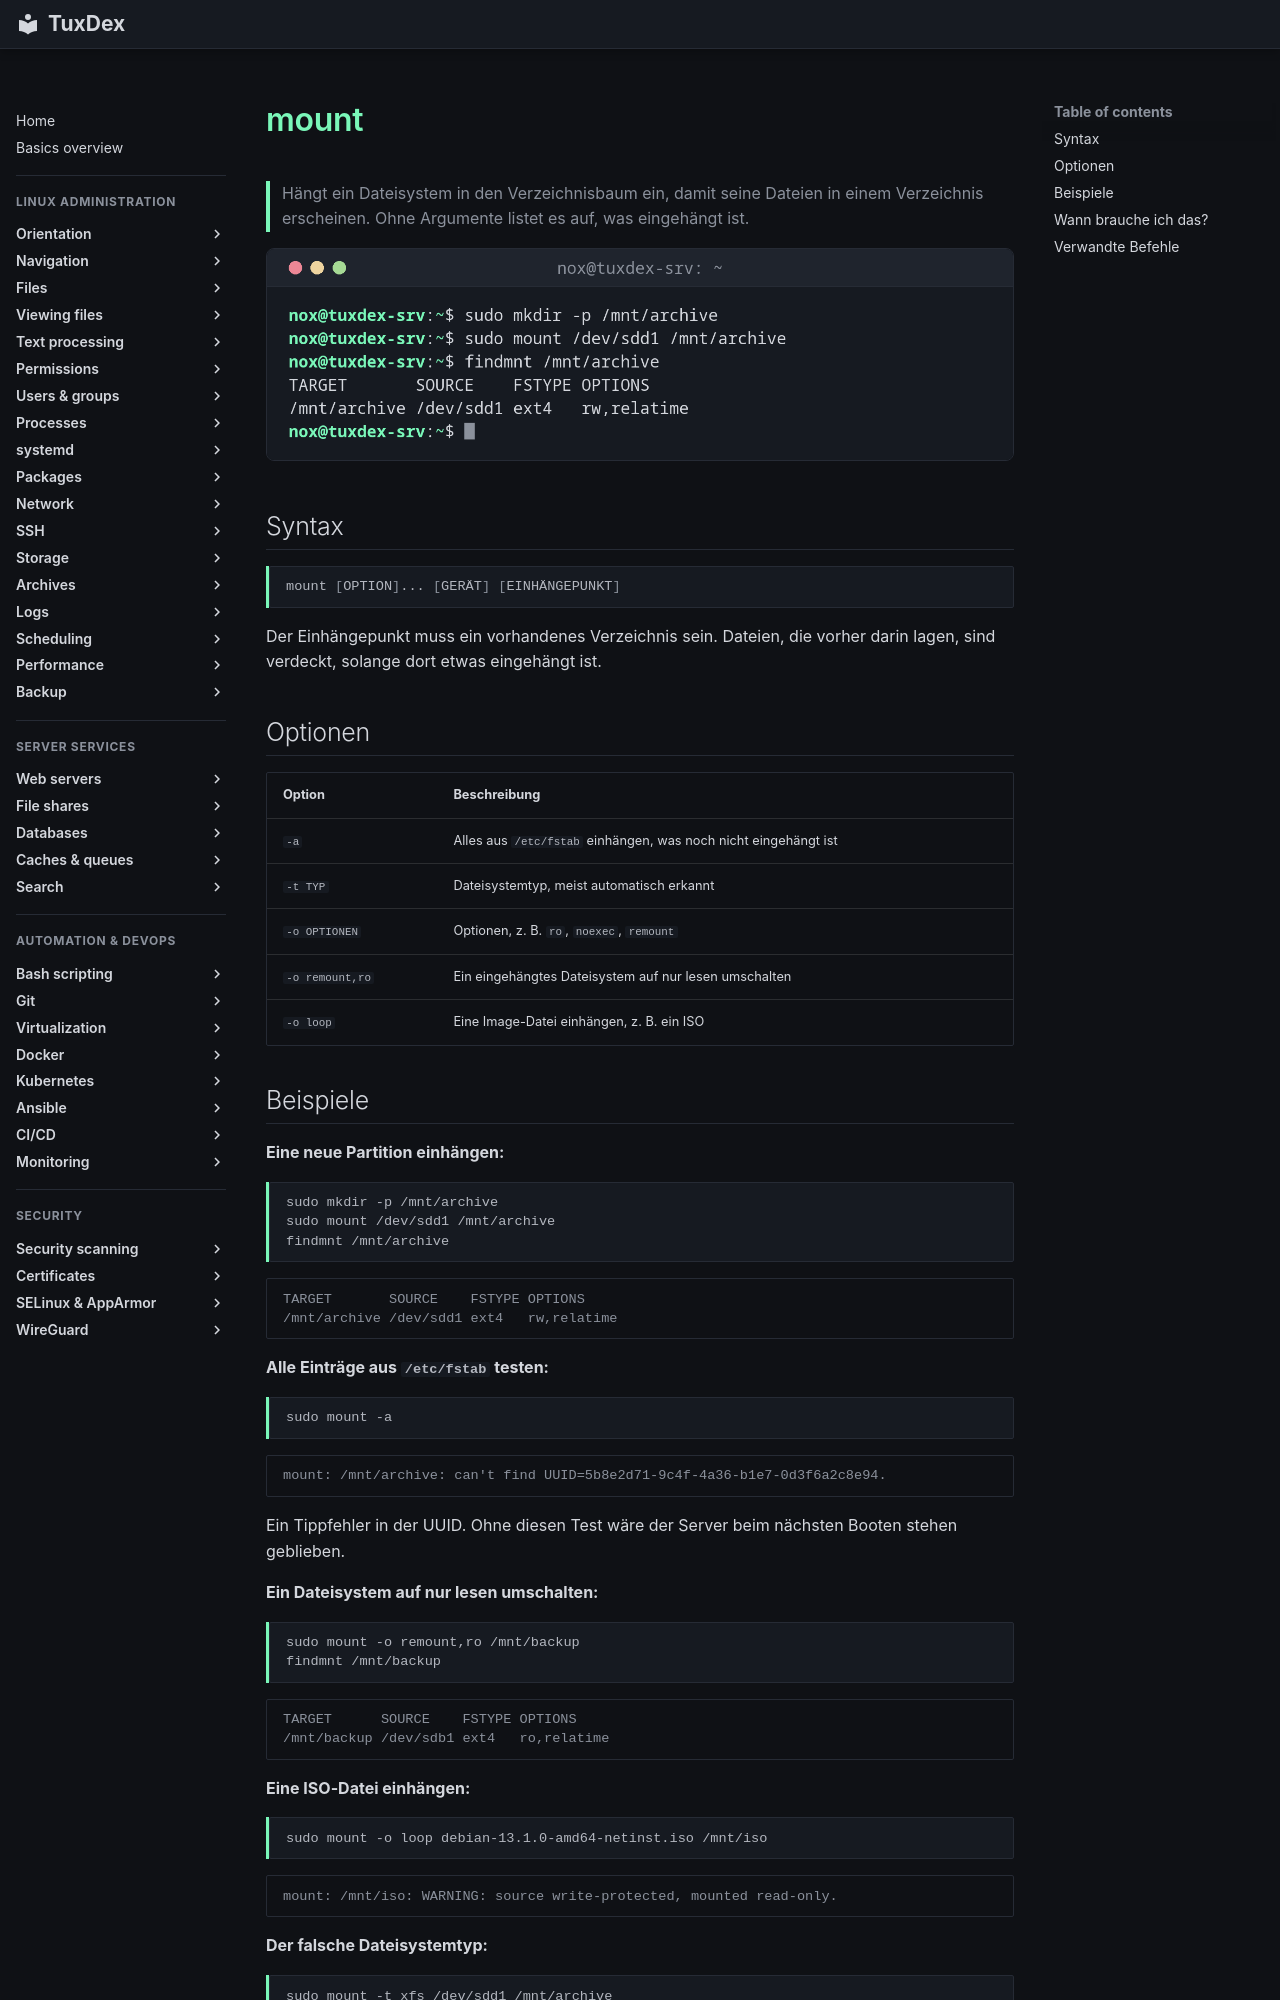

repository: Noxisan/tuxcodex · page: 13-disks-storage/mount.de/index.html · generator: mkdocs

# mount

> Hängt ein Dateisystem in den Verzeichnisbaum ein, damit seine Dateien in einem Verzeichnis erscheinen. Ohne Argumente listet es auf, was eingehängt ist.

![mount output](../assets/screenshots/13-disks-storage/mount.png)

## Syntax

```bash
mount [OPTION]... [GERÄT] [EINHÄNGEPUNKT]
```

Der Einhängepunkt muss ein vorhandenes Verzeichnis sein. Dateien, die vorher darin lagen, sind verdeckt, solange dort etwas eingehängt ist.

## Optionen

| Option | Beschreibung |
|--------|--------------|
| `-a` | Alles aus `/etc/fstab` einhängen, was noch nicht eingehängt ist |
| `-t TYP` | Dateisystemtyp, meist automatisch erkannt |
| `-o OPTIONEN` | Optionen, z. B. `ro`, `noexec`, `remount` |
| `-o remount,ro` | Ein eingehängtes Dateisystem auf nur lesen umschalten |
| `-o loop` | Eine Image-Datei einhängen, z. B. ein ISO |
